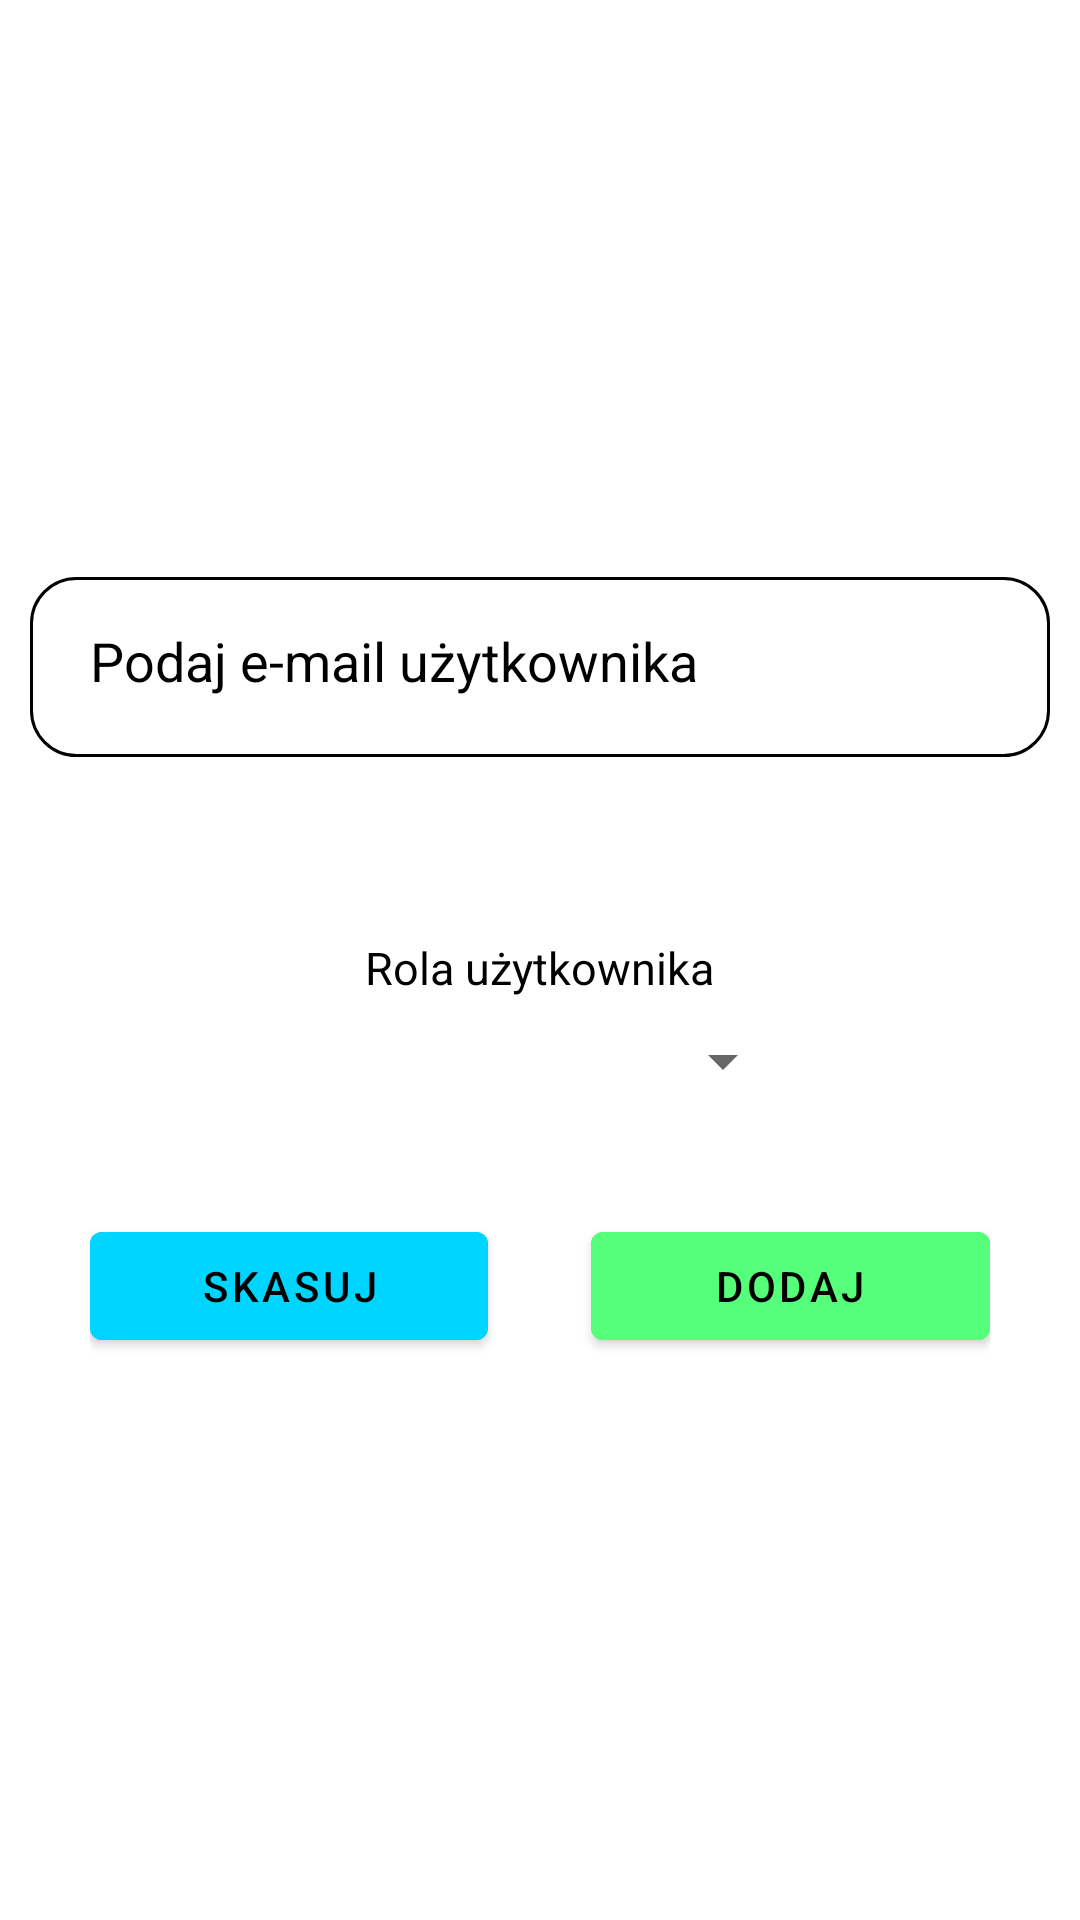

Produce the Android XML layout that renders to this screen, including the resource entries it uses.
<!-- AndroidManifest.xml: application theme Theme.Easy_travel -->
<!-- res/layout/dialog_add_member.xml -->
<?xml version="1.0" encoding="utf-8"?>
<RelativeLayout xmlns:android="http://schemas.android.com/apk/res/android"
    xmlns:tools="http://schemas.android.com/tools"
    android:layout_width="match_parent"
    android:layout_height="wrap_content"
    android:background="@color/white"
    android:gravity="center"
    android:orientation="vertical">


    <EditText
        android:id="@+id/emailMember_edttxt"
        android:inputType="textEmailAddress"
        android:layout_width="match_parent"
        android:layout_height="60dp"
        android:layout_marginStart="10dp"
        android:layout_marginTop="10dp"
        android:layout_marginEnd="10dp"
        android:layout_marginBottom="0dp"
        android:background="@drawable/rounded_edittext"
        android:drawablePadding="10dp"
        android:padding="20dp"
        android:textColor="@color/black"
        android:textColorHighlight="#FFFFFF"
        android:textColorHint="#000000"
        android:hint="Podaj e-mail użytkownika"/>

    <TextView
        android:id="@+id/roleTitle_txt"
        android:layout_below="@+id/emailMember_edttxt"
        android:layout_width="wrap_content"
        android:layout_height="wrap_content"
        android:layout_centerHorizontal="true"
        android:layout_marginStart="0dp"
        android:layout_marginTop="60dp"
        android:layout_marginEnd="0dp"
        android:layout_marginBottom="10dp"
        android:textSize="15sp"
        android:textColor="@color/black"
        android:text="Rola użytkownika"/>

    <Spinner
        android:id="@+id/role_spinner"
        android:layout_below="@+id/roleTitle_txt"
        android:layout_width="265dp"
        android:layout_height="22dp"
        android:layout_marginStart="0dp"
        android:layout_marginTop="0dp"
        android:layout_marginEnd="0dp"
        android:layout_marginBottom="0dp" />

    <LinearLayout
        android:layout_width="match_parent"
        android:layout_height="wrap_content"
        android:orientation="horizontal"
        android:layout_below="@+id/role_spinner"
        android:layout_marginBottom="5dp"
        android:layout_marginStart="30dp"
        android:layout_marginTop="40dp"
        android:layout_marginEnd="30dp">

        <com.google.android.material.button.MaterialButton
        android:id="@+id/back_btn"
            android:layout_width="64dp"
            android:layout_height="wrap_content"
            android:layout_alignParentStart="true"
            android:layout_alignParentEnd="true"
            android:layout_weight="1"
            android:backgroundTint="#00D5FF"
            android:textColor="@color/black"
            android:text="Skasuj"/>

        <Space
            android:layout_width="wrap_content"
            android:layout_height="wrap_content"
            android:layout_weight=".5" />

        <com.google.android.material.button.MaterialButton
        android:id="@+id/add_btn"
            android:layout_width="64dp"
            android:layout_height="wrap_content"
            android:layout_alignParentStart="true"
            android:layout_alignParentEnd="true"
            android:layout_weight="1"
            android:backgroundTint="#55FF7A"
            android:textColor="@color/black"
            android:text="Dodaj"/>
    </LinearLayout>
</RelativeLayout>
<!-- resources referenced by this layout -->
<resources>
  <!-- drawable rounded_edittext (drawable) -->
  <?xml version="1.0" encoding="utf-8"?>
  <shape xmlns:android="http://schemas.android.com/apk/res/android"
      android:shape="rectangle"
      android:padding="10dp">
  
      <solid android:color="#FFFFFF" />
      <corners
          android:bottomRightRadius="15dp"
          android:bottomLeftRadius="15dp"
          android:topLeftRadius="15dp"
          android:topRightRadius="15dp" />
  
      <stroke
          android:width="3px"
          android:color="#000000" />
  
  </shape>
  <style name="Theme.Easy_travel" parent="Theme.MaterialComponents.DayNight.DarkActionBar">
          <item name="windowActionBar">false</item>
          <item name="windowNoTitle">true</item>
  
          
          <item name="colorPrimary">#00D5FF</item>  
          <item name="colorPrimaryVariant">@color/black</item>
          <item name="colorOnPrimary">@color/white</item>
          
          <item name="colorSecondary">@color/teal_200</item>
          <item name="colorSecondaryVariant">@color/teal_700</item>
          <item name="colorOnSecondary">@color/black</item>
          
          <item name="android:statusBarColor" tools:targetApi="l">?attr/colorPrimaryVariant</item>
          
      </style>
  <!-- not gathered from this repository: default colours our renderer supplied (Android Studio template values) -->
  <color name="teal_200">#FF03DAC5</color>
  <color name="teal_700">#FF018786</color>
  <color name="black">#FF000000</color>
  <color name="white">#FFFFFFFF</color>
</resources>
